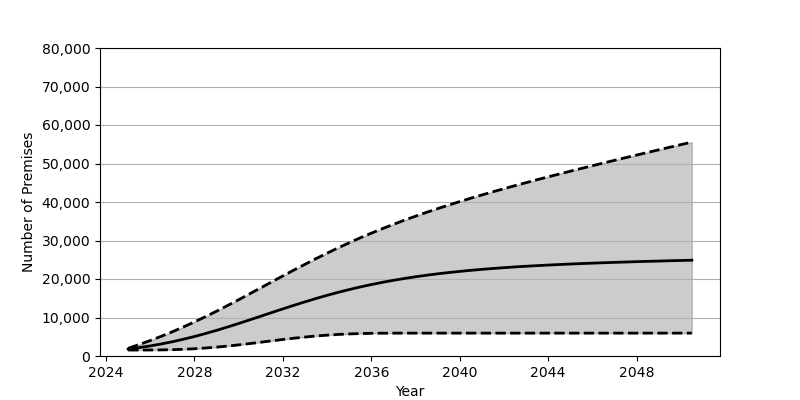

The data file committed next to this chart (first rows):
Date, Low, Base, High
2025-01, 1549, 1801, 1997
2025-07, 1551, 2180, 2975
2026-01, 1562, 2626, 4019
2026-07, 1588, 3130, 5121
2027-01, 1642, 3707, 6292
2027-07, 1742, 4352, 7539
2028-01, 1884, 5061, 8855
2028-07, 2076, 5839, 10222
2029-01, 2306, 6661, 11647
2029-07, 2578, 7534, 13112
2030-01, 2892, 8445, 14624
2030-07, 3227, 9382, 16157
2031-01, 3584, 10336, 17708
2031-07, 3940, 11289, 19259
2032-01, 4292, 12238, 20805
2032-07, 4622, 13169, 22332
2033-01, 4924, 14073, 23828
2033-07, 5195, 14933, 25293
2034-01, 5413, 15757, 26714
2034-07, 5595, 16533, 28087
2035-01, 5736, 17255, 29413
2035-07, 5830, 17933, 30687
2036-01, 5892, 18554, 31904
2036-07, 5924, 19129, 33077
2037-01, 5941, 19657, 34202
2037-07, 5944, 20138, 35282
2038-01, 5944, 20580, 36317
2038-07, 5944, 20978, 37319
2039-01, 5944, 21344, 38277
2039-07, 5944, 21678, 39210
2040-01, 5944, 21974, 40106
2040-07, 5944, 22251, 40983
2041-01, 5944, 22502, 41831
2041-07, 5944, 22730, 42654
2042-01, 5944, 22941, 43460
2042-07, 5944, 23134, 44250
2043-01, 5944, 23310, 45024
2043-07, 5944, 23470, 45789
2044-01, 5944, 23618, 46534
2044-07, 5944, 23758, 47272
2045-01, 5944, 23888, 47999
2045-07, 5944, 24006, 48714
2046-01, 5944, 24117, 49425
2046-07, 5944, 24223, 50121
2047-01, 5944, 24320, 50825
2047-07, 5944, 24410, 51511
2048-01, 5944, 24504, 52193
2048-07, 5944, 24586, 52880
2049-01, 5944, 24657, 53555
2049-07, 5944, 24744, 54229
2050-01, 5944, 24811, 54899
2050-07, 5944, 24882, 55561
